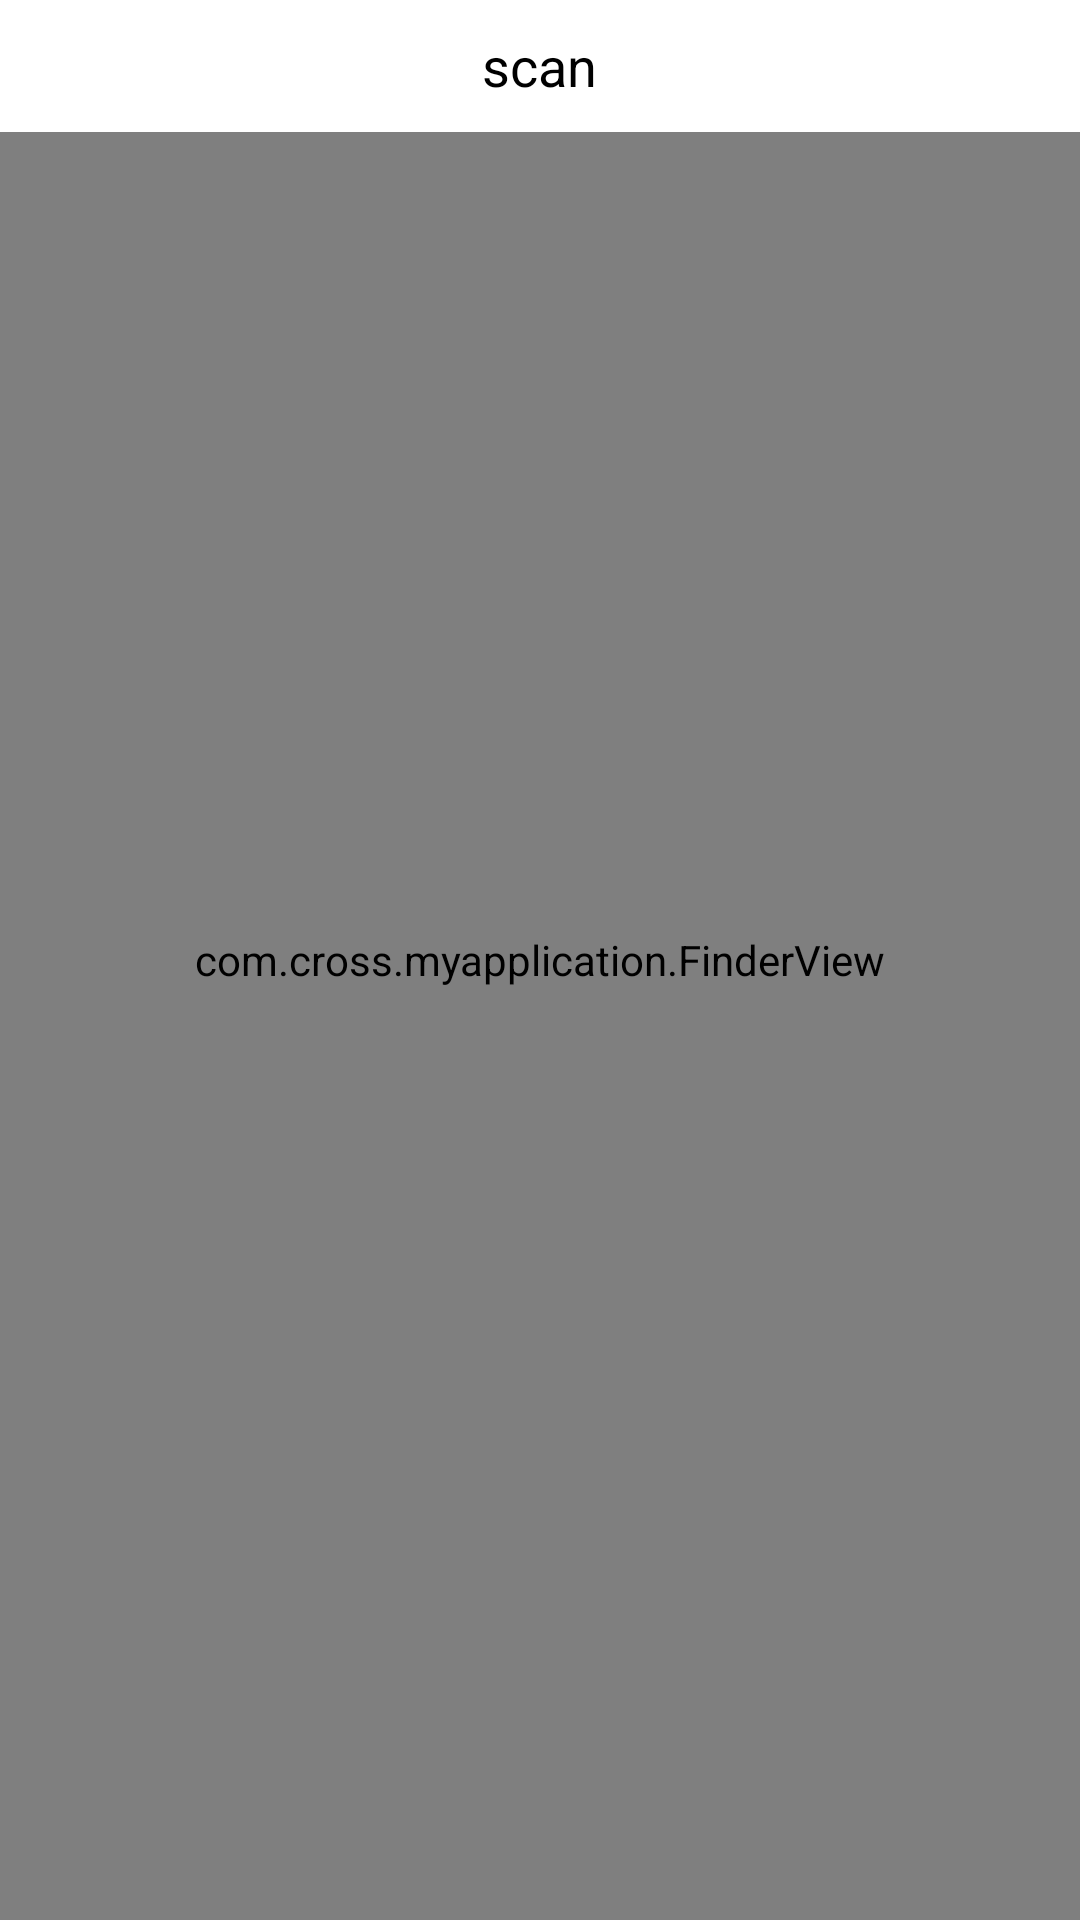

Here is an Android app screen rendered from its layout file. Give the layout XML and the strings, colors and styles it references.
<!-- AndroidManifest.xml: fallback theme Theme.MaterialComponents.DayNight.NoActionBar -->
<!-- res/layout/main.xml -->
<?xml version="1.0" encoding="utf-8"?>
<RelativeLayout xmlns:android="http://schemas.android.com/apk/res/android"
    android:layout_width="match_parent"
    android:layout_height="match_parent"
    android:orientation="vertical" >

   


    <com.cross.myapplication.FinderView
        android:id="@+id/finder_view"
        android:layout_width="match_parent"
        android:layout_height="match_parent" />

    <RelativeLayout
        android:layout_width="match_parent"
        android:layout_height="44dp"
        android:background="#ffffff" >

        <ImageView
            android:id="@+id/iv_back"
            android:layout_width="44dp"
           android:padding="8dp"
            android:layout_height="44dp"
            android:scaleType="fitCenter" />

        <TextView
            android:layout_width="wrap_content"
            android:layout_height="44dp"
            android:layout_centerInParent="true"
            android:gravity="center"
            android:text="@string/finderview_scan"
            android:textColor="#000000"
            android:textSize="18sp" />
    </RelativeLayout>

</RelativeLayout>
<!-- resources referenced by this layout -->
<resources>
  <string name="finderview_scan">scan</string>
</resources>
